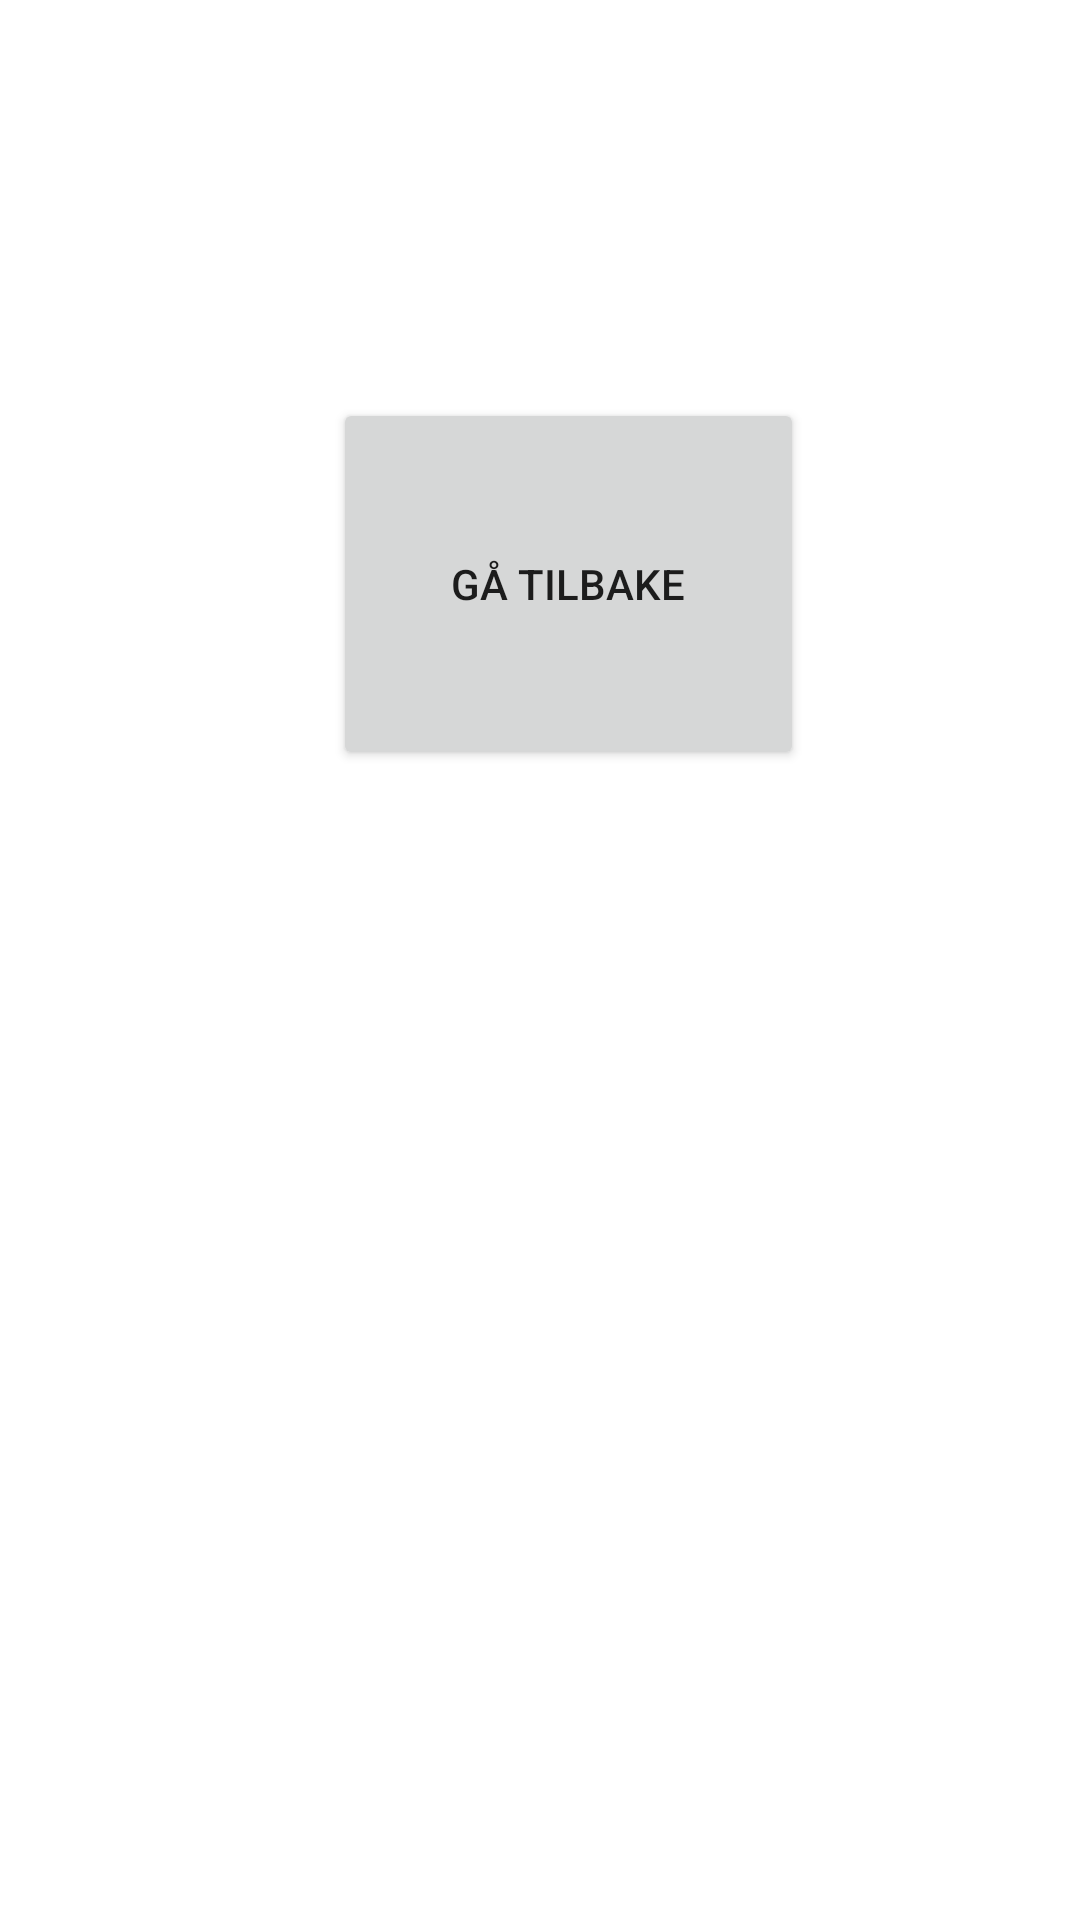

Layout XML and referenced resources for this Android screen:
<!-- AndroidManifest.xml: application theme Theme.Reworkkategorifragment -->
<!-- res/layout/fragment_neste.xml -->
<?xml version="1.0" encoding="utf-8"?>
<layout xmlns:android="http://schemas.android.com/apk/res/android"
    xmlns:app="http://schemas.android.com/apk/res-auto"
    xmlns:tools="http://schemas.android.com/tools"
    tools:context=".NesteFragment">

    <androidx.constraintlayout.widget.ConstraintLayout
        android:layout_width="match_parent"
        android:layout_height="match_parent"
        android:id="@+id/tilbake_constraint">

        <Button
            android:layout_width="157dp"
            android:layout_height="124dp"
            android:id="@+id/tilbake_knapp"
            android:text="gå tilbake"
            app:layout_constraintBottom_toBottomOf="parent"
            app:layout_constraintEnd_toEndOf="parent"
            app:layout_constraintHorizontal_bias="0.547"
            app:layout_constraintStart_toStartOf="parent"
            app:layout_constraintTop_toTopOf="parent"
            app:layout_constraintVertical_bias="0.257" />
    </androidx.constraintlayout.widget.ConstraintLayout>


</layout>
<!-- resources referenced by this layout -->
<resources>
  <style name="Theme.Reworkkategorifragment" parent="Theme.MaterialComponents.DayNight.DarkActionBar">
          
          <item name="colorPrimary">@color/purple_500</item>
          <item name="colorPrimaryVariant">@color/purple_700</item>
          <item name="colorOnPrimary">@color/white</item>
          
          <item name="colorSecondary">@color/teal_200</item>
          <item name="colorSecondaryVariant">@color/teal_700</item>
          <item name="colorOnSecondary">@color/black</item>
          
          <item name="android:statusBarColor" tools:targetApi="l">?attr/colorPrimaryVariant</item>
          
      </style>
  <color name="purple_500">#FF6200EE</color>
  <color name="purple_700">#FF3700B3</color>
  <color name="white">#FFFFFFFF</color>
  <color name="teal_200">#FF03DAC5</color>
  <color name="teal_700">#FF018786</color>
  <color name="black">#FF000000</color>
</resources>
